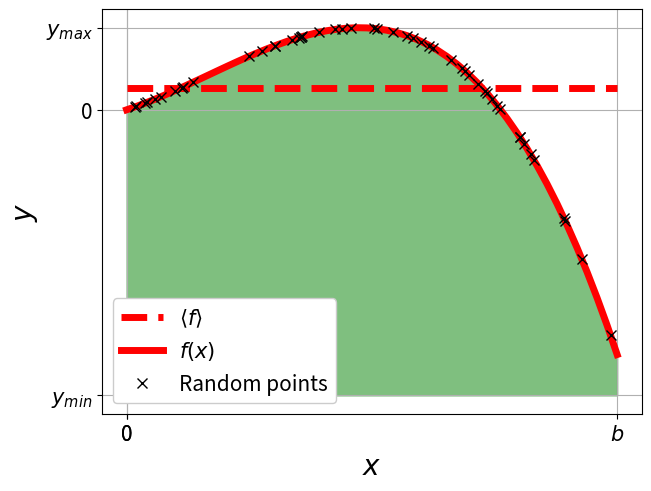

The script that saved this image:
import numpy as np
import matplotlib.pyplot as plt
from scipy.integrate import quad

N = int(1e2/2)
a = 0
b = 1

X = np.random.uniform(a,b,N)
X_plot = np.linspace(a,b,N)

f = lambda x: 2*x-10*x**3+5*x**2
y_min = min(f(X_plot))-0.5
y_max = max(f(X_plot))

fm = np.sum(f(X))/N

def plot(flag):
    if flag:
        fig,ax = plt.subplots(layout="constrained")
        ax.hlines(fm,a,b, ls="dashed", lw=5, label=r"$\left<f\right>$", color="red")
        ax.plot(X_plot,f(X_plot), lw=5, color="red",label=r"$f(x)$")
        ax.plot(X,f(X), ls="None", marker='x', markersize=7, color="black", label="Random points")

        ax.fill_between(X_plot,f(X_plot),y_min, color="green", alpha=0.5)
        ax.legend(fontsize=15, loc="lower left", framealpha=1)
        ax.set_xticks([a,0,b], [r"$a$", "0",r"$b$"], size=15)
        ax.set_yticks([y_min,0,y_max], [r"$y_{min}$", "0",r"$y_{max}$"], size=15)
        ax.grid()
        ax.set_xlabel(r'$x$', size=20)
        ax.set_ylabel(r"$y$", size=20)

        # plt.show()
        plt.savefig("Uniform.pdf", format="pdf", dpi=1200)

plot(True)

I = (b-a)*fm
print(f"I_MC = {I:.4f}")

I_res = quad(f,a,b)[0]
print(f"I_ex = {I_res:.4f}")